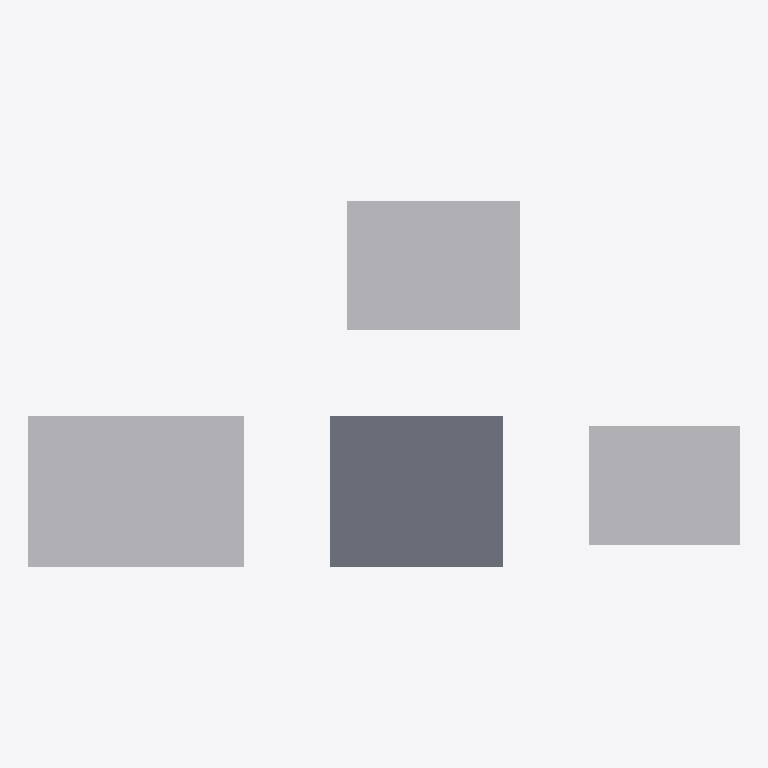
Plan cut of the same IFC building model at storey 'Level 0' (level 0.00 m, cut at 1.40 m), seen from above with north up, elements coloured by IFC class: 3 other elements (light grey), 1 slab (grey). Cut surfaces are drawn darker.
Extent 33.0 m × 17.0 m × 12.0 m (x, y, z). Storeys (1): Level 0 at 0.00 m. Elements (4): 3 IfcBuildingElementProxy, 1 IfcSlab.

HEADER;
FILE_DESCRIPTION(('ViewDefinition[DesignTransferView]'),'2;1');
FILE_NAME('/dev/null','2026-09-22T07:11:10+02:00',(''),(''),'IfcOpenShell 0.8.5','IfcOpenShell 0.8.5','Nobody');
FILE_SCHEMA(('IFC4'));
ENDSEC;
DATA;
#6=IFCPROJECT('3pqdCG4kv3Mfg5GYeSiSrh',#5,'surrounding-building-01',$,$,$,$,(#15),#10);
#18=IFCSITE('1nGIIA_Xf6OwtDJ2Jf4DJu',#17,'Site',$,$,#62,#68,$,$,$,$,$,$,$);
#20=IFCBUILDING('11NJ7fe8P7XO1aesHPzYKr',#19,'Building',$,$,#67,$,$,$,$,$,$);
#36=IFCBUILDINGSTOREY('1DhCIbJ0DC7wzHDsmc6nQi',#35,'Level 0',$,$,#43,$,$,$,0.0);
#94=IFCBUILDINGELEMENTPROXY('0xbh8bbjT3rv5BvzgD4Wa5',#93,'N001',$,'Umgebungsbau',#99,#114,$,.USERDEFINED.);
#70=IFCSLAB('31WQNgqCzAlPwS6SLnYbfq',#69,'Projektvolumen',$,$,#77,#92,$,.FLOOR.);
#126=IFCBUILDINGELEMENTPROXY('3TaNKpyRrEfvXYF9SwoZmA',#125,'N002',$,'Umgebungsbau',#131,#146,$,.USERDEFINED.);
#158=IFCBUILDINGELEMENTPROXY('0HAOQv4cjBLB4rxKNHRjW8',#157,'N003',$,'Umgebungsbau',#163,#178,$,.USERDEFINED.);
ENDSEC;
